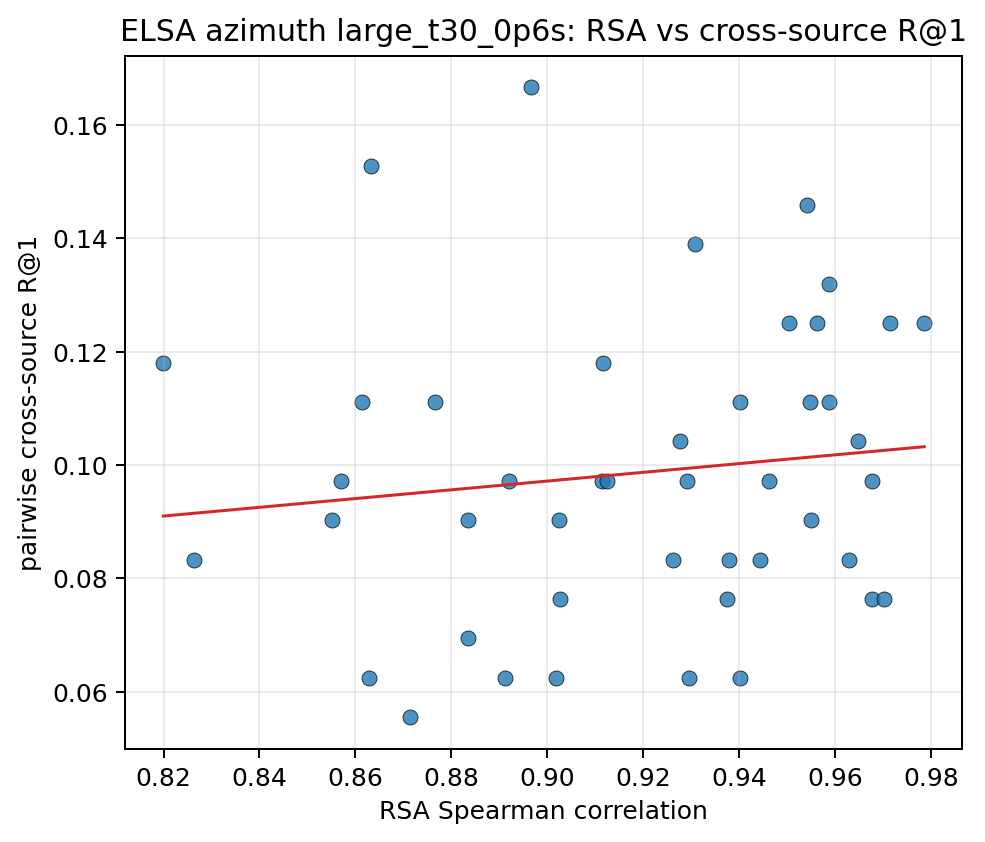

The file beside this chart, header and first rows:
pair_key, rsa_spearman, recall_at_1, recall_at_5
10037__10203, 0.9714, 0.125, 0.4861
10037__103289, 0.9026, 0.07639, 0.4028
10037__103846, 0.9463, 0.09722, 0.4861
10037__104403, 0.8633, 0.1528, 0.4861
10037__104937, 0.8629, 0.0625, 0.3542
10037__105490, 0.9629, 0.08333, 0.4236
10037__106039, 0.9588, 0.1111, 0.4514
10037__106612, 0.9018, 0.0625, 0.3681
10037__107280, 0.9114, 0.09722, 0.3403
10203__103289, 0.8834, 0.09028, 0.3542
10203__103846, 0.9292, 0.09722, 0.4514
10203__104403, 0.8552, 0.09028, 0.4653
10203__104937, 0.857, 0.09722, 0.3958
10203__105490, 0.9563, 0.125, 0.4375
10203__106039, 0.9401, 0.0625, 0.3056
10203__106612, 0.8834, 0.06944, 0.3403
10203__107280, 0.9025, 0.09028, 0.3958
103289__103846, 0.9375, 0.07639, 0.3542
103289__104403, 0.9403, 0.1111, 0.4722
103289__104937, 0.9295, 0.0625, 0.2986
103289__105490, 0.8613, 0.1111, 0.4514
103289__106039, 0.9262, 0.08333, 0.3472
103289__106612, 0.9677, 0.09722, 0.4653
103289__107280, 0.9678, 0.07639, 0.3681
103846__104403, 0.9116, 0.1181, 0.5694
103846__104937, 0.8966, 0.1667, 0.6111
103846__105490, 0.9124, 0.09722, 0.4722
103846__106039, 0.9542, 0.1458, 0.5903
103846__106612, 0.9276, 0.1042, 0.4722
103846__107280, 0.9549, 0.1111, 0.4653
104403__104937, 0.9786, 0.125, 0.4792
104403__105490, 0.8199, 0.1181, 0.4931
104403__106039, 0.8912, 0.0625, 0.3125
104403__106612, 0.9549, 0.09028, 0.4861
104403__107280, 0.9587, 0.1319, 0.5208
104937__105490, 0.8264, 0.08333, 0.4722
104937__106039, 0.892, 0.09722, 0.3958
104937__106612, 0.9444, 0.08333, 0.4097
104937__107280, 0.9505, 0.125, 0.4306
105490__106039, 0.9647, 0.1042, 0.4028
105490__106612, 0.8714, 0.05556, 0.3542
105490__107280, 0.8765, 0.1111, 0.4931
106039__106612, 0.9309, 0.1389, 0.5486
106039__107280, 0.9379, 0.08333, 0.4792
106612__107280, 0.9703, 0.07639, 0.4167
